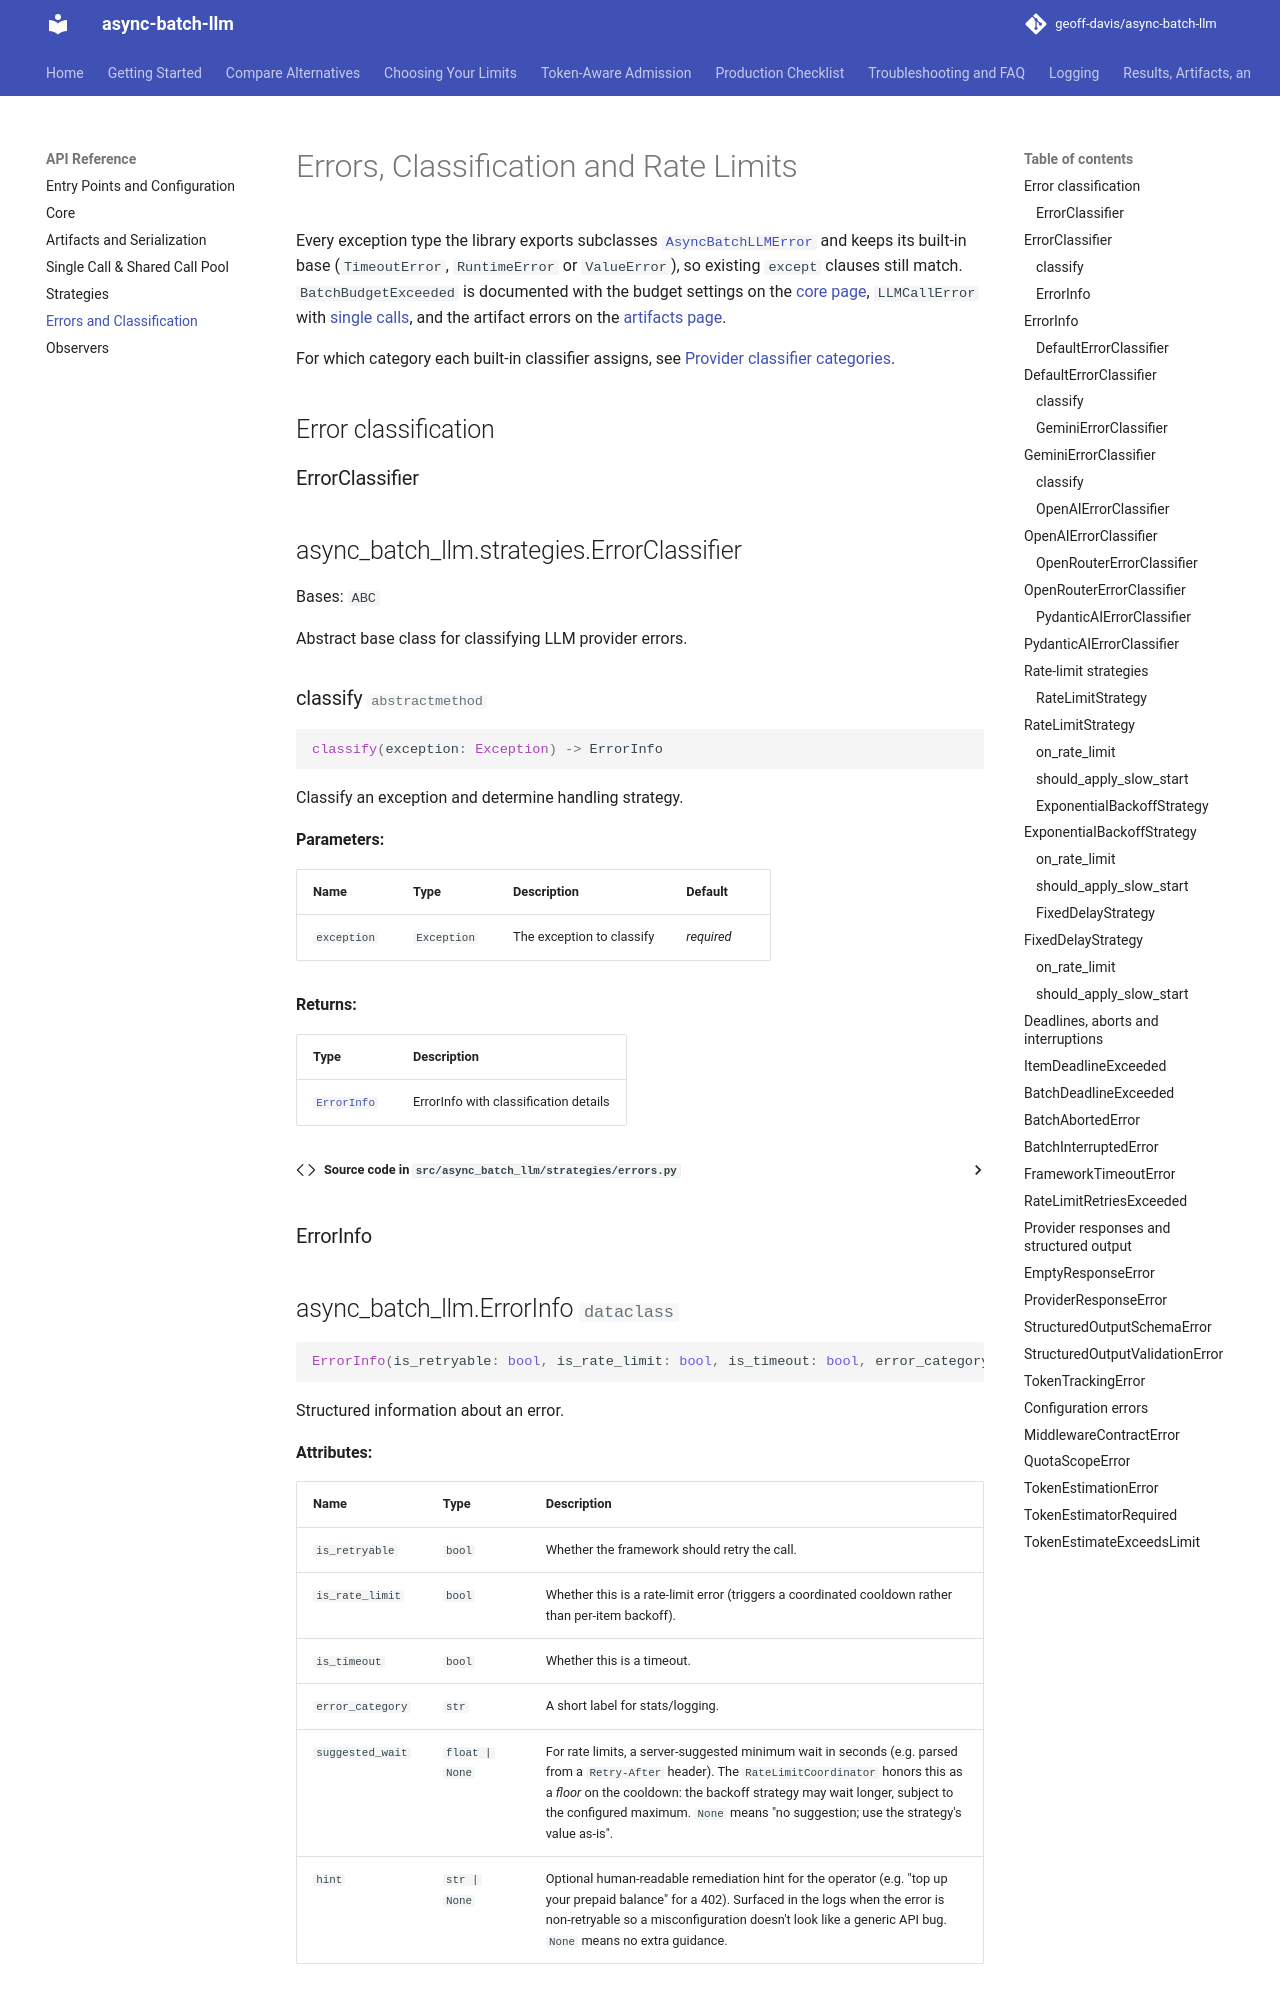

repository: geoff-davis/async-batch-llm · page: api/errors/index.html · generator: mkdocs

# Errors, Classification and Rate Limits

Every exception type the library exports subclasses
[`AsyncBatchLLMError`](core.md#asyncbatchllmerror) and keeps its built-in base
(`TimeoutError`, `RuntimeError` or `ValueError`), so existing `except` clauses
still match. `BatchBudgetExceeded` is documented with the budget settings on the
[c
